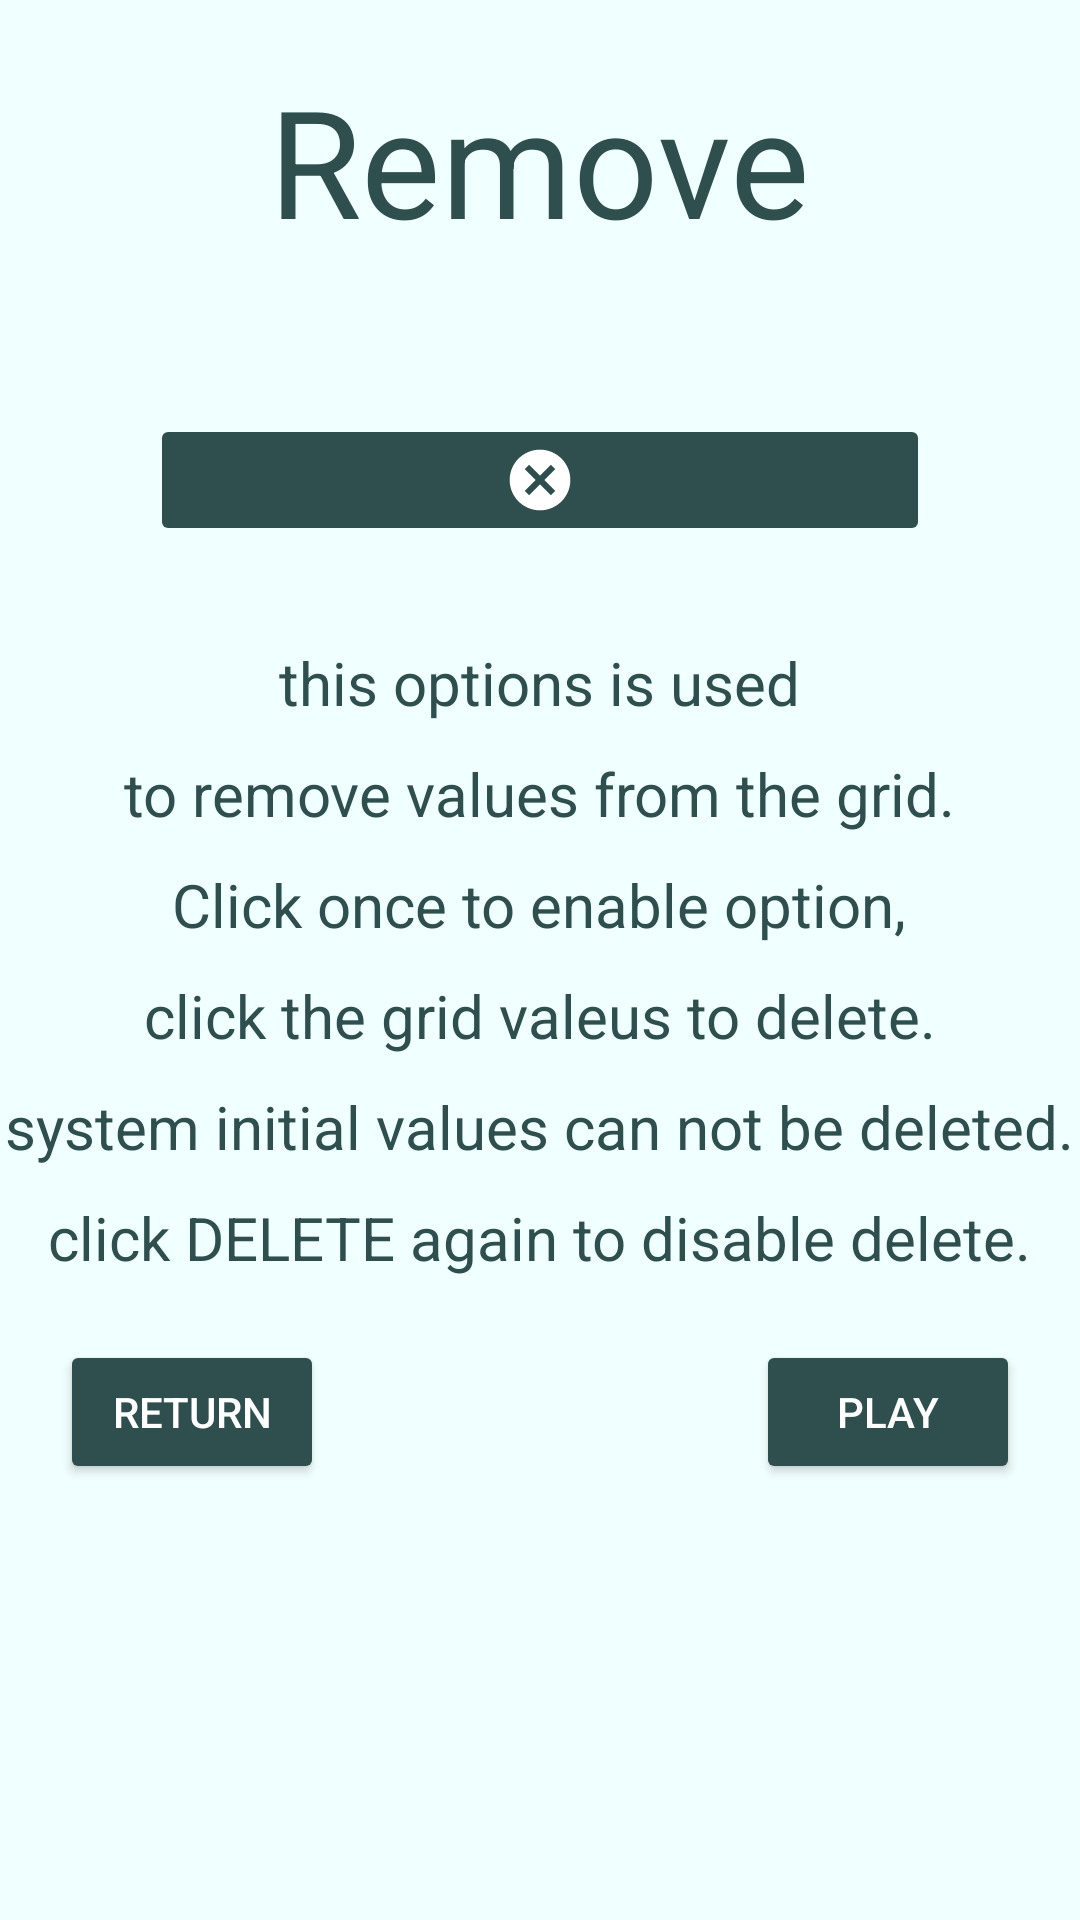

The Android layout XML behind this screen, and the referenced resources:
<!-- AndroidManifest.xml: application theme Theme.Grid_00 -->
<!-- res/layout/intro_9.xml -->
<?xml version="1.0" encoding="utf-8"?>
<LinearLayout xmlns:android="http://schemas.android.com/apk/res/android"
    android:id="@+id/intro_9"
    android:layout_width="match_parent"
    android:layout_height="match_parent"
    android:background="#f0ffff"
    android:orientation="vertical">

    <LinearLayout
        android:layout_width="match_parent"
        android:layout_height="0dp"
        android:layout_weight="0.5"
        android:gravity="center"
        android:orientation="vertical">

        <TextView
            android:layout_width="wrap_content"
            android:layout_height="wrap_content"
            android:text="Remove"
            android:textColor="#2f4f4f"
            android:textSize="50sp" />

    </LinearLayout>

    <RelativeLayout
        android:layout_width="match_parent"
        android:layout_height="0dp"
        android:layout_gravity="center"
        android:layout_weight="0.5">

        <ImageButton
            android:layout_width="match_parent"
            android:layout_height="wrap_content"
            android:layout_centerVertical="true"
            android:layout_marginStart="50dp"
            android:layout_marginEnd="50dp"
            android:backgroundTint="#2f4f4f"
            android:src="@drawable/remove" />

    </RelativeLayout>

    <LinearLayout
        android:layout_width="match_parent"
        android:layout_height="0dp"
        android:layout_weight="1"
        android:gravity="center"
        android:orientation="vertical">

        <TextView
            android:layout_width="wrap_content"
            android:layout_height="wrap_content"
            android:text="this options is used"
            android:textColor="#2f4f4f"
            android:textSize="20sp" />

        <TextView
            android:layout_width="wrap_content"
            android:layout_height="wrap_content"
            android:layout_marginTop="10dp"
            android:text="to remove values from the grid."
            android:textColor="#2f4f4f"
            android:textSize="20sp" />

        <TextView
            android:layout_width="wrap_content"
            android:layout_height="wrap_content"
            android:layout_marginTop="10dp"
            android:text="Click once to enable option,"
            android:textColor="#2f4f4f"
            android:textSize="20sp" />

        <TextView
            android:layout_width="wrap_content"
            android:layout_height="wrap_content"
            android:layout_marginTop="10dp"
            android:text="click the grid valeus to delete."
            android:textColor="#2f4f4f"
            android:textSize="20sp" />

        <TextView
            android:layout_width="wrap_content"
            android:layout_height="wrap_content"
            android:layout_marginTop="10dp"
            android:text="system initial values can not be deleted."
            android:textColor="#2f4f4f"
            android:textSize="20sp" />

        <TextView
            android:layout_width="wrap_content"
            android:layout_height="wrap_content"
            android:layout_marginTop="10dp"
            android:text="click DELETE again to disable delete."
            android:textColor="#2f4f4f"
            android:textSize="20sp" />


    </LinearLayout>

    <RelativeLayout
        android:layout_width="match_parent"
        android:layout_height="0dp"
        android:layout_weight="1">

        <Button
            android:id="@+id/intro_9_return"
            android:layout_width="wrap_content"
            android:layout_height="wrap_content"
            android:layout_alignParentStart="true"
            android:layout_margin="20dp"
            android:backgroundTint="#2f4f4f"
            android:text="return"
            android:textColor="@color/white" />

        <Button
            android:id="@+id/intro_9_play"
            android:layout_width="wrap_content"
            android:layout_height="wrap_content"
            android:layout_alignParentEnd="true"
            android:layout_margin="20dp"
            android:backgroundTint="#2f4f4f"
            android:text="Play"
            android:textColor="@color/white" />

    </RelativeLayout>
</LinearLayout>
<!-- resources referenced by this layout -->
<resources>
  <!-- drawable remove (drawable-anydpi-v24) -->
  <vector xmlns:android="http://schemas.android.com/apk/res/android"
      android:width="24dp"
      android:height="24dp"
      android:viewportWidth="24"
      android:viewportHeight="24"
      android:tint="#FFFFFF">
    <group android:scaleX="1.0109891"
        android:scaleY="1.0109891"
        android:translateX="-0.13186814"
        android:translateY="-0.13186814">
      <path
          android:fillColor="@android:color/white"
          android:pathData="M12,2C6.47,2 2,6.47 2,12s4.47,10 10,10 10,-4.47 10,-10S17.53,2 12,2zM17,15.59L15.59,17 12,13.41 8.41,17 7,15.59 10.59,12 7,8.41 8.41,7 12,10.59 15.59,7 17,8.41 13.41,12 17,15.59z"/>
    </group>
  </vector>
  <style name="Theme.Grid_00" parent="Theme.MaterialComponents.DayNight.DarkActionBar">
          
          <item name="colorPrimary">@color/purple_500</item>
          <item name="colorPrimaryVariant">@color/purple_700</item>
          <item name="colorOnPrimary">@color/white</item>
          
          <item name="colorSecondary">@color/teal_200</item>
          <item name="colorSecondaryVariant">@color/teal_700</item>
          <item name="colorOnSecondary">@color/black</item>
          
          <item name="android:statusBarColor" tools:targetApi="l">?attr/colorPrimaryVariant</item>
          
      </style>
  <!-- not gathered from this repository: default colours our renderer supplied (Android Studio template values) -->
  <color name="purple_500">#FF6200EE</color>
  <color name="purple_700">#FF3700B3</color>
  <color name="teal_200">#FF03DAC5</color>
  <color name="teal_700">#FF018786</color>
  <color name="black">#FF000000</color>
  <color name="white">#FFFFFFFF</color>
</resources>
